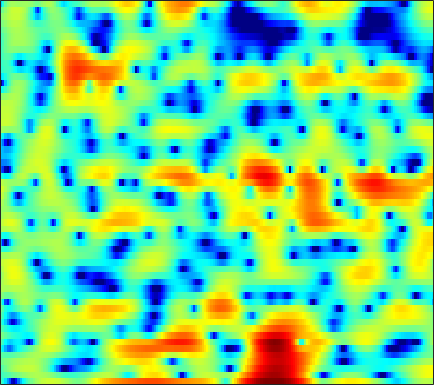

Source data for this figure (header and first rows):
-2.2073, -3.6262, -5.8253, -8.6318, -11.392, -16.264, -17.395, -13.951, -10.014, -7.1387, -4.9994, -3.7321, -2.3498, -1.2204, -0.50447, 0.29555, 0.96298, 1.375, 1.855, 2.2342, 2.5162, 2.6796, 2.8158, 2.8621
-2.644, -2.371, -2.039, -1.73, -1.499, -1.184, -0.8534, -0.5963, -0.2372, 0.124, 0.4731, 0.7208, 1.02, 1.275, 1.424, 1.568, 1.642, 1.648, 1.582, 1.441, 1.224, 1.008, 0.6606, 0.2523
-2.09, -1.418, -0.6369, 0.02536, 0.4548, 0.9562, 1.38, 1.652, 1.956, 2.195, 2.372, 2.46, 2.514, 2.489, 2.415, 2.233, 1.94, 1.647, 1.144, 0.4987, -0.3176, -1.038, -2.197, -3.64
-0.7154, -0.4515, -0.1161, 0.2041, 0.4325, 0.7182, 0.9929, 1.181, 1.41, 1.606, 1.765, 1.854, 1.924, 1.937, 1.904, 1.793, 1.594, 1.385, 1.021, 0.5353, -0.06524, -0.598, -1.417, -2.354
-1.387, -1.528, -1.677, -1.754, -1.736, -1.611, -1.377, -1.144, -0.7837, -0.4003, -0.01122, 0.2696, 0.6167, 0.9301, 1.142, 1.367, 1.53, 1.609, 1.641, 1.595, 1.462, 1.305, 1.017, 0.6539
-3.816, -5.378, -7.807, -10, -10.46, -9.181, -7.278, -6.033, -4.726, -3.784, -3.075, -2.641, -2.087, -1.464, -0.9217, -0.1325, 0.6876, 1.291, 1.984, 2.544, 2.953, 3.154, 3.263, 3.2
-1.542, -2.906, -4.786, -6.202, -6.601, -6.27, -5.605, -5.236, -5.137, -5.657, -7.027, -8.819, -12.96, -17.1, -12.66, -6.892, -3.163, -1.105, 0.9603, 2.447, 3.496, 4.041, 4.477, 4.601
0.02532, -0.5491, -1.288, -1.941, -2.373, -2.845, -3.215, -3.45, -3.792, -4.181, -4.635, -4.949, -5.187, -4.989, -4.439, -3.28, -1.872, -0.8121, 0.4851, 1.577, 2.432, 2.909, 3.327, 3.497
-1.4, -2.143, -3.134, -4.059, -4.644, -5.196, -5.456, -5.443, -5.206, -4.801, -4.299, -3.885, -3.288, -2.642, -2.119, -1.398, -0.6424, -0.0772, 0.6398, 1.298, 1.867, 2.223, 2.596, 2.845
-2.737, -4.204, -6.569, -9.592, -12.41, -16.11, -15.35, -12.7, -9.645, -7.332, -5.601, -4.544, -3.411, -2.486, -1.882, -1.169, -0.5313, -0.07394, 0.5033, 1.061, 1.595, 1.969, 2.424, 2.81
-1.382, -2.736, -4.666, -6.603, -7.917, -9.016, -8.836, -7.982, -6.476, -5.041, -3.828, -3.124, -2.416, -1.98, -1.793, -1.673, -1.604, -1.502, -1.198, -0.65, 0.1139, 0.7646, 1.627, 2.401
-0.3426, -1.873, -3.592, -4.485, -4.508, -3.929, -3.053, -2.347, -1.435, -0.6654, -0.1563, 0.03798, -0.04653, -0.5334, -1.271, -2.828, -5.375, -8.176, -11.84, -8.826, -4.383, -1.915, 0.4518, 2.087
-2.162, -5.375, -11.64, -13.54, -9.003, -4.812, -2.221, -0.8622, 0.4038, 1.221, 1.672, 1.777, 1.637, 1.162, 0.5849, -0.4589, -1.723, -2.62, -3.256, -2.797, -1.532, -0.459, 0.8446, 1.85
0.5558, -0.107, -0.7544, -0.9767, -0.8647, -0.4481, 0.09482, 0.5131, 0.9773, 1.291, 1.43, 1.433, 1.291, 1.009, 0.7203, 0.2844, -0.1462, -0.4293, -0.6956, -0.7983, -0.75, -0.6295, -0.4291, -0.2301
1.524, 1.521, 1.558, 1.632, 1.716, 1.844, 1.957, 2.015, 2.035, 1.963, 1.788, 1.579, 1.207, 0.7282, 0.3245, -0.2799, -0.9057, -1.371, -1.948, -2.423, -2.761, -2.908, -2.958, -2.884
1.177, 1.719, 2.328, 2.792, 3.047, 3.271, 3.363, 3.335, 3.177, 2.882, 2.444, 2.015, 1.321, 0.4806, -0.2488, -1.347, -2.61, -3.65, -5.151, -6.666, -7.893, -8.339, -8.079, -7.14
0.4046, 1.505, 2.602, 3.37, 3.763, 4.062, 4.136, 4.052, 3.76, 3.263, 2.564, 1.92, 0.8922, -0.3149, -1.335, -2.854, -4.597, -6.116, -8.611, -12.13, -18.28, -25.97, -17.37, -11.52
1.259, 2.118, 3.003, 3.623, 3.928, 4.124, 4.074, 3.891, 3.426, 2.703, 1.713, 0.7854, -0.7106, -2.468, -3.914, -5.817, -7.442, -8.278, -8.882, -9.071, -8.905, -8.488, -7.525, -6.227
2.219, 2.588, 3.009, 3.317, 3.457, 3.518, 3.404, 3.18, 2.673, 1.901, 0.7952, -0.2924, -2.19, -4.766, -7.401, -12.72, -25.89, -22.08, -12.91, -8.998, -6.587, -5.261, -3.834, -2.676
1.057, 1.097, 1.207, 1.368, 1.503, 1.659, 1.753, 1.729, 1.558, 1.178, 0.5572, -0.07696, -1.137, -2.422, -3.478, -4.777, -5.587, -5.646, -5.031, -3.992, -2.865, -2.074, -1.135, -0.3488
-2.791, -3.316, -3.592, -3.221, -2.625, -1.696, -0.8422, -0.319, 0.1755, 0.4266, 0.4768, 0.3976, 0.173, -0.1243, -0.3545, -0.618, -0.7448, -0.7415, -0.5907, -0.3069, 0.06792, 0.3692, 0.7583, 1.112
-8.63, -13.34, -24.42, -12.59, -8.243, -4.779, -2.631, -1.53, -0.5248, 0.09657, 0.4435, 0.5721, 0.6488, 0.6495, 0.6457, 0.6548, 0.694, 0.758, 0.8837, 1.04, 1.2, 1.323, 1.477, 1.612
-3.212, -3.982, -4.401, -3.824, -2.967, -1.745, -0.7066, -0.1411, 0.3186, 0.4906, 0.4175, 0.2639, 0.01907, -0.1638, -0.2146, -0.1144, 0.1011, 0.3059, 0.5546, 0.7278, 0.8057, 0.8153, 0.787, 0.7711
1.349, 1.503, 1.73, 1.978, 2.161, 2.326, 2.336, 2.202, 1.767, 0.9749, -0.2203, -1.389, -3.268, -4.892, -5.268, -4.362, -2.79, -1.776, -0.8534, -0.4693, -0.5972, -1.034, -1.965, -2.99
1.983, 2.658, 3.267, 3.611, 3.703, 3.652, 3.34, 2.938, 2.133, 0.9169, -0.8144, -2.637, -6.046, -10.83, -12.35, -8.207, -4.663, -2.969, -1.635, -1.184, -1.576, -2.49, -4.8, -9.254
0.948, 1.496, 1.936, 2.097, 2.063, 1.86, 1.504, 1.137, 0.5426, -0.1578, -0.9348, -1.544, -2.262, -2.73, -2.804, -2.514, -1.949, -1.494, -1.017, -0.7859, -0.8534, -1.056, -1.479, -1.861
1.044, 1.008, 0.7938, 0.387, -0.00697, -0.6551, -1.31, -1.753, -2.203, -2.431, -2.475, -2.377, -2.153, -1.837, -1.545, -1.13, -0.7018, -0.3881, -0.02479, 0.2571, 0.4607, 0.559, 0.6524, 0.7366
1.784, 1.266, 0.3684, -0.8067, -1.903, -3.666, -5.694, -7.123, -8.137, -7.558, -6.055, -4.877, -3.497, -2.363, -1.652, -0.8371, -0.1525, 0.2869, 0.8005, 1.226, 1.566, 1.753, 1.934, 2.038
2.716, 2.009, 0.8446, -0.681, -2.136, -4.668, -8.325, -12.34, -17.6, -12.51, -8.126, -5.988, -4.013, -2.613, -1.845, -0.9694, -0.209, 0.3118, 0.956, 1.526, 1.992, 2.257, 2.479, 2.541
3.293, 2.694, 1.816, 0.8379, 0.03617, -1.065, -2.188, -2.879, -3.389, -3.397, -3.088, -2.826, -2.59, -2.517, -2.523, -2.431, -2.004, -1.375, -0.3032, 0.7772, 1.65, 2.116, 2.451, 2.45
2.336, 1.887, 1.356, 1.022, 0.8648, 0.7916, 0.8301, 0.8655, 0.895, 0.8165, 0.5488, 0.1198, -0.9278, -2.847, -5.132, -10.35, -12.84, -7.671, -2.793, 0.07868, 1.789, 2.526, 2.92, 2.73
-3.388, -4.118, -4.922, -4.897, -4.043, -2.39, -0.6987, 0.3508, 1.378, 2.018, 2.248, 2.148, 1.606, 0.6108, -0.344, -1.533, -1.709, -0.8863, 0.713, 2.121, 3.032, 3.339, 3.228, 2.533
-11.04, -12.53, -17.43, -21.66, -14.21, -8.101, -4.453, -2.525, -0.6295, 0.7195, 1.609, 2.062, 2.405, 2.555, 2.603, 2.666, 2.793, 2.946, 3.163, 3.305, 3.246, 2.995, 2.355, 1.261
-9.633, -9.569, -9.381, -8.723, -7.798, -6.212, -4.475, -3.226, -1.724, -0.4692, 0.5553, 1.164, 1.84, 2.353, 2.64, 2.937, 3.14, 3.231, 3.254, 3.141, 2.854, 2.505, 1.843, 0.9235
-7.183, -7.274, -7.179, -6.803, -6.307, -5.416, -4.361, -3.507, -2.365, -1.307, -0.3375, 0.313, 1.059, 1.671, 2.049, 2.44, 2.712, 2.834, 2.891, 2.813, 2.599, 2.348, 1.873, 1.269
-6.863, -7.548, -8.185, -8.248, -7.85, -6.815, -5.489, -4.46, -3.157, -1.973, -0.9502, -0.2718, 0.5049, 1.164, 1.586, 2.054, 2.414, 2.611, 2.77, 2.806, 2.712, 2.553, 2.23, 1.79
-7.486, -9.887, -14.53, -18.58, -15.16, -10.23, -6.931, -5.164, -3.41, -2.105, -1.117, -0.5301, 0.1438, 0.7477, 1.173, 1.721, 2.222, 2.549, 2.89, 3.095, 3.138, 3.055, 2.799, 2.367
-3.486, -4.914, -6.817, -7.716, -7.157, -5.449, -3.762, -2.771, -1.845, -1.34, -1.137, -1.097, -1.041, -0.7882, -0.3746, 0.4259, 1.366, 2.049, 2.82, 3.364, 3.645, 3.674, 3.447, 2.919
1.384, 1.135, 0.808, 0.5982, 0.5392, 0.5368, 0.5099, 0.3807, -0.05299, -0.9376, -2.434, -4.051, -6.957, -9.171, -7.949, -4.473, -1.547, 0.1015, 1.707, 2.77, 3.38, 3.567, 3.454, 2.92
2.55, 2.666, 2.684, 2.586, 2.447, 2.144, 1.68, 1.197, 0.2826, -1.002, -2.792, -4.522, -7.261, -9.147, -8.406, -5.789, -3.311, -1.847, -0.3447, 0.7118, 1.401, 1.692, 1.81, 1.599
2.3, 2.479, 2.58, 2.533, 2.406, 2.109, 1.663, 1.223, 0.4953, -0.3727, -1.353, -2.109, -2.976, -3.55, -3.712, -3.601, -3.202, -2.81, -2.226, -1.627, -1.066, -0.6885, -0.2764, 0.00107
2.278, 2.398, 2.477, 2.452, 2.356, 2.135, 1.79, 1.446, 0.8923, 0.2149, -0.5447, -1.165, -2.02, -2.874, -3.492, -4.224, -4.811, -5.075, -5.129, -4.756, -4.021, -3.322, -2.355, -1.433
2.038, 2.11, 2.188, 2.232, 2.223, 2.133, 1.929, 1.692, 1.241, 0.632, -0.1434, -0.8362, -1.958, -3.321, -4.542, -6.495, -8.902, -10.9, -12.78, -11.78, -9.041, -7.018, -4.703, -2.798
0.377, 0.4934, 0.769, 1.106, 1.35, 1.578, 1.663, 1.611, 1.351, 0.885, 0.1676, -0.5282, -1.705, -3.2, -4.583, -6.89, -9.9, -12.73, -16.23, -14.65, -10.75, -8.302, -5.631, -3.421
-4.648, -4.091, -2.749, -1.347, -0.4579, 0.4497, 1.021, 1.232, 1.271, 1.02, 0.5053, -0.05975, -1.013, -2.199, -3.205, -4.65, -6.091, -7.032, -7.849, -8.048, -7.602, -6.952, -5.705, -4.114
-24.86, -12.68, -6.656, -3.409, -1.804, -0.3821, 0.4665, 0.8128, 0.9816, 0.8432, 0.4678, 0.008614, -0.7968, -1.838, -2.741, -4.091, -5.464, -6.472, -7.631, -8.594, -9.476, -10.09, -10.51, -9.223
-5.87, -5.124, -3.771, -2.476, -1.716, -1.045, -0.734, -0.6593, -0.763, -0.9667, -1.304, -1.647, -2.359, -3.415, -4.52, -6.413, -8.816, -10.76, -12.91, -13.57, -13.72, -14.41, -16.96, -16.39
-3.396, -2.911, -2.478, -2.321, -2.477, -3.015, -3.974, -4.866, -5.894, -6.19, -5.803, -5.39, -5.189, -5.598, -6.42, -8.311, -11.56, -15.36, -21.99, -17.89, -13.12, -10.82, -8.334, -5.875
-3.037, -2.585, -2.359, -2.579, -3.15, -4.575, -7.127, -10.36, -19.55, -20.49, -11.37, -8.511, -6.473, -5.69, -5.67, -6.186, -7.071, -7.741, -8.356, -8.206, -7.398, -6.439, -4.872, -3.022
-2.728, -2.107, -1.601, -1.508, -1.706, -2.367, -3.415, -4.298, -5.252, -5.436, -4.85, -4.199, -3.512, -3.179, -3.151, -3.426, -3.963, -4.487, -5.299, -6.101, -6.642, -6.671, -5.818, -4.013
-2.66, -1.713, -0.7718, -0.1905, 0.0586, 0.1766, 0.1225, 0.01866, -0.115, -0.2023, -0.2308, -0.2495, -0.3296, -0.5269, -0.8005, -1.37, -2.239, -3.142, -4.771, -7.245, -11.4, -17.57, -19.3, -9.358
-2.834, -1.807, -0.7332, 0.06736, 0.5058, 0.9274, 1.189, 1.291, 1.337, 1.302, 1.196, 1.059, 0.8097, 0.4528, 0.08927, -0.5292, -1.329, -2.059, -3.22, -4.574, -5.917, -6.597, -6.375, -4.86
-2.446, -1.62, -0.6944, 0.05513, 0.5019, 0.95, 1.248, 1.387, 1.46, 1.424, 1.286, 1.125, 0.8353, 0.4615, 0.14, -0.3377, -0.8504, -1.242, -1.748, -2.167, -2.429, -2.467, -2.268, -1.798
-1.497, -0.8803, -0.1507, 0.453, 0.8243, 1.196, 1.432, 1.527, 1.544, 1.436, 1.215, 0.9859, 0.6008, 0.16, -0.1808, -0.6214, -1.007, -1.239, -1.446, -1.524, -1.48, -1.367, -1.144, -0.8616
-0.3551, 0.1218, 0.7042, 1.195, 1.494, 1.797, 1.972, 2.007, 1.926, 1.693, 1.307, 0.9131, 0.2687, -0.4774, -1.073, -1.823, -2.388, -2.609, -2.59, -2.284, -1.81, -1.43, -0.9558, -0.5703
0.2989, 0.7358, 1.313, 1.838, 2.164, 2.486, 2.657, 2.674, 2.536, 2.206, 1.65, 1.061, 0.009918, -1.42, -2.782, -4.963, -7.115, -7.826, -6.781, -4.75, -2.925, -1.867, -0.8415, -0.2055
-1.17, -0.3679, 0.7045, 1.603, 2.117, 2.56, 2.773, 2.814, 2.722, 2.461, 2.006, 1.495, 0.5009, -1.005, -2.621, -5.763, -10.64, -13.45, -9.111, -4.88, -2.252, -0.9653, 0.09664, 0.5816
-6.497, -3.426, -0.9539, 0.4326, 0.987, 1.279, 1.235, 1.106, 0.972, 0.9726, 1.088, 1.167, 1.135, 0.8808, 0.5378, -0.03089, -0.4765, -0.5436, -0.1882, 0.4802, 1.151, 1.5, 1.655, 1.383
